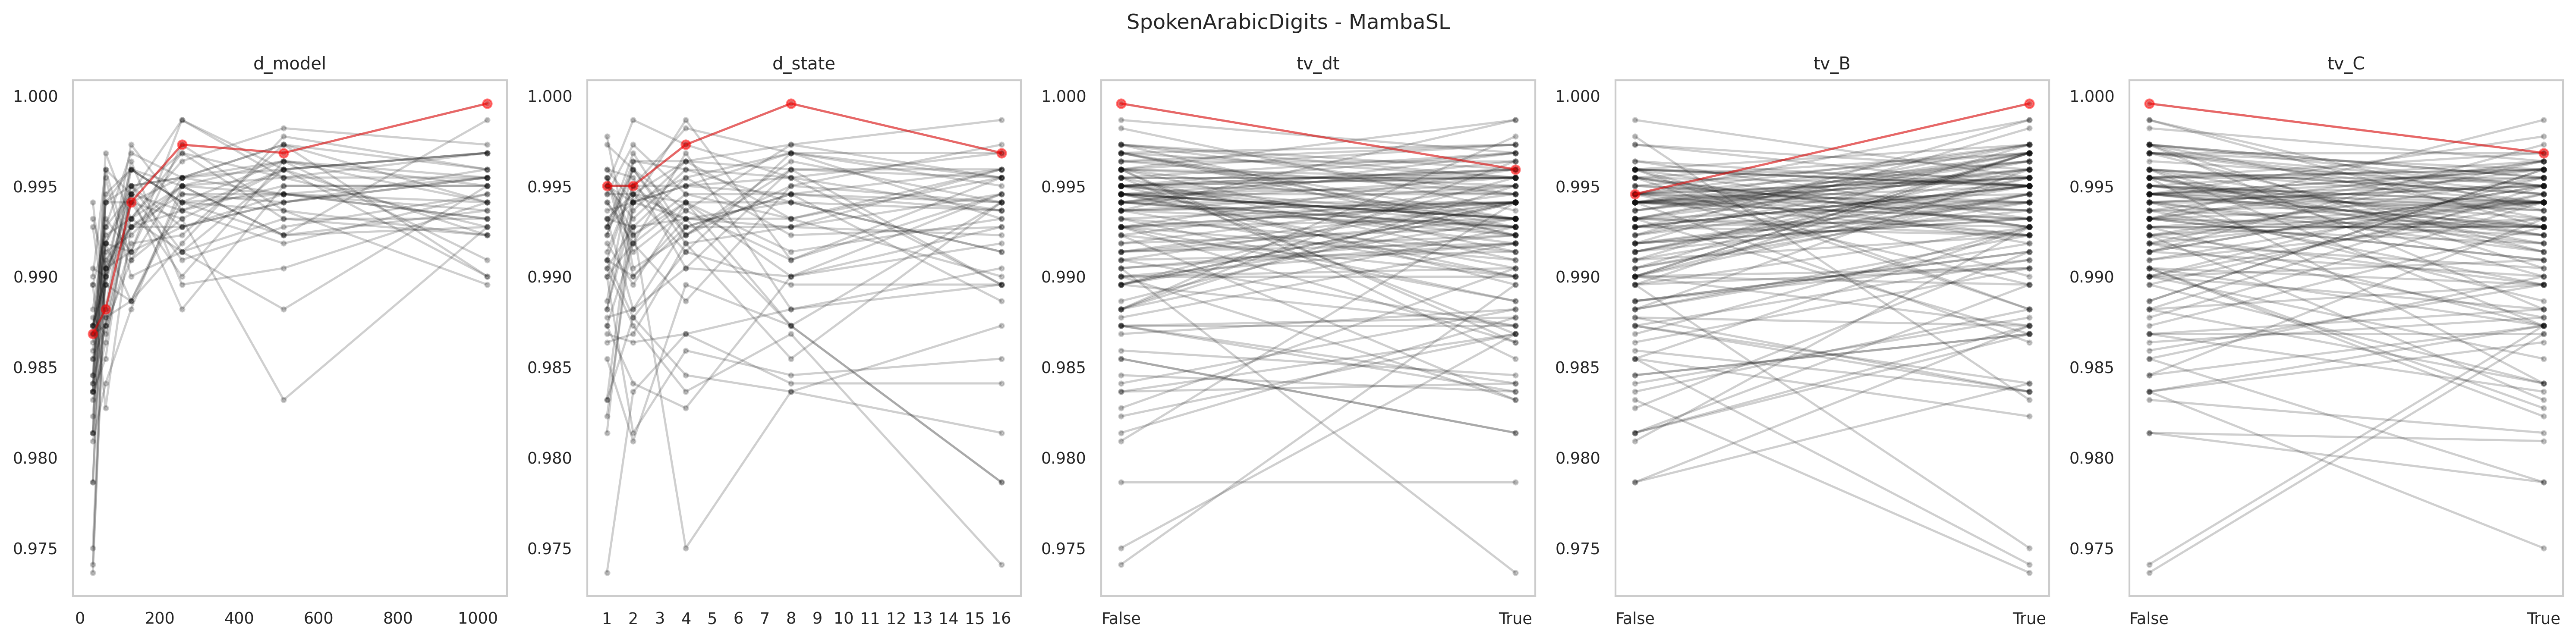

The file beside this chart, header and first rows:
data_name, model, seq_len, d_model, d_state, expand, d_conv, num_kernel, tv_dt, tv_B, tv_C, use_D, exp, acc, model_params, model_size (MB), ckpt
SpokenArabicDigits, MambaSingleLayer, 93, 1024, 16, 1, 4, 3, True, True, True, False, gating4proposed, 0.9927, 3392520, 32.48, classification_CLS_SpokenArabicDigits_Ma…
SpokenArabicDigits, MambaSingleLayer, 93, 1024, 16, 1, 4, 3, True, True, False, False, gating4proposed, 0.9955, 3392520, 32.48, classification_CLS_SpokenArabicDigits_Ma…
SpokenArabicDigits, MambaSingleLayer, 93, 1024, 16, 1, 4, 3, True, False, True, False, gating4proposed, 0.9955, 3392520, 32.48, classification_CLS_SpokenArabicDigits_Ma…
SpokenArabicDigits, MambaSingleLayer, 93, 1024, 16, 1, 4, 3, True, False, False, False, gating4proposed, 0.99, 3392520, 32.48, classification_CLS_SpokenArabicDigits_Ma…
SpokenArabicDigits, MambaSingleLayer, 93, 1024, 16, 1, 4, 3, False, True, True, False, gating4proposed, 0.9968, 3326984, 32.23, classification_CLS_SpokenArabicDigits_Ma…
SpokenArabicDigits, MambaSingleLayer, 93, 1024, 16, 1, 4, 3, False, True, False, False, gating4proposed, 0.9968, 3326984, 32.23, classification_CLS_SpokenArabicDigits_Ma…
SpokenArabicDigits, MambaSingleLayer, 93, 1024, 16, 1, 4, 3, False, False, True, False, gating4proposed, 0.9895, 3326984, 32.23, classification_CLS_SpokenArabicDigits_Ma…
SpokenArabicDigits, MambaSingleLayer, 93, 1024, 16, 1, 4, 3, False, False, False, False, gating4proposed, 0.9936, 3326984, 32.23, classification_CLS_SpokenArabicDigits_Ma…
SpokenArabicDigits, MambaSingleLayer, 93, 1024, 8, 1, 4, 3, True, True, True, False, gating4proposed, 0.9923, 3367944, 32.38, classification_CLS_SpokenArabicDigits_Ma…
SpokenArabicDigits, MambaSingleLayer, 93, 1024, 8, 1, 4, 3, True, True, False, False, gating4proposed, 0.9959, 3367944, 32.38, classification_CLS_SpokenArabicDigits_Ma…
SpokenArabicDigits, MambaSingleLayer, 93, 1024, 8, 1, 4, 3, True, False, True, False, gating4proposed, 0.9909, 3367944, 32.38, classification_CLS_SpokenArabicDigits_Ma…
SpokenArabicDigits, MambaSingleLayer, 93, 1024, 8, 1, 4, 3, True, False, False, False, gating4proposed, 0.9932, 3367944, 32.39, classification_CLS_SpokenArabicDigits_Ma…
SpokenArabicDigits, MambaSingleLayer, 93, 1024, 8, 1, 4, 3, False, True, True, False, gating4proposed, 0.9968, 3302408, 32.13, classification_CLS_SpokenArabicDigits_Ma…
SpokenArabicDigits, MambaSingleLayer, 93, 1024, 8, 1, 4, 3, False, True, False, False, gating4proposed, 0.9995, 3302408, 32.13, classification_CLS_SpokenArabicDigits_Ma…
SpokenArabicDigits, MambaSingleLayer, 93, 1024, 8, 1, 4, 3, False, False, True, False, gating4proposed, 0.9955, 3302408, 32.13, classification_CLS_SpokenArabicDigits_Ma…
SpokenArabicDigits, MambaSingleLayer, 93, 1024, 8, 1, 4, 3, False, False, False, False, gating4proposed, 0.9945, 3302408, 32.13, classification_CLS_SpokenArabicDigits_Ma…
SpokenArabicDigits, MambaSingleLayer, 93, 1024, 4, 1, 4, 3, True, True, True, False, gating4proposed, 0.9955, 3355656, 32.34, classification_CLS_SpokenArabicDigits_Ma…
SpokenArabicDigits, MambaSingleLayer, 93, 1024, 4, 1, 4, 3, True, True, False, False, gating4proposed, 0.9923, 3355656, 32.34, classification_CLS_SpokenArabicDigits_Ma…
SpokenArabicDigits, MambaSingleLayer, 93, 1024, 4, 1, 4, 3, True, False, True, False, gating4proposed, 0.9986, 3355656, 32.34, classification_CLS_SpokenArabicDigits_Ma…
SpokenArabicDigits, MambaSingleLayer, 93, 1024, 4, 1, 4, 3, True, False, False, False, gating4proposed, 0.9932, 3355656, 32.34, classification_CLS_SpokenArabicDigits_Ma…
SpokenArabicDigits, MambaSingleLayer, 93, 1024, 4, 1, 4, 3, False, True, True, False, gating4proposed, 0.995, 3290120, 32.09, classification_CLS_SpokenArabicDigits_Ma…
SpokenArabicDigits, MambaSingleLayer, 93, 1024, 4, 1, 4, 3, False, True, False, False, gating4proposed, 0.9973, 3290120, 32.09, classification_CLS_SpokenArabicDigits_Ma…
SpokenArabicDigits, MambaSingleLayer, 93, 1024, 4, 1, 4, 3, False, False, True, False, gating4proposed, 0.9959, 3290120, 32.09, classification_CLS_SpokenArabicDigits_Ma…
SpokenArabicDigits, MambaSingleLayer, 93, 1024, 4, 1, 4, 3, False, False, False, False, gating4proposed, 0.9945, 3290120, 32.09, classification_CLS_SpokenArabicDigits_Ma…
SpokenArabicDigits, MambaSingleLayer, 93, 1024, 2, 1, 4, 3, True, True, True, False, gating4proposed, 0.9941, 3349512, 32.31, classification_CLS_SpokenArabicDigits_Ma…
SpokenArabicDigits, MambaSingleLayer, 93, 1024, 2, 1, 4, 3, True, True, False, False, gating4proposed, 0.9968, 3349512, 32.31, classification_CLS_SpokenArabicDigits_Ma…
SpokenArabicDigits, MambaSingleLayer, 93, 1024, 2, 1, 4, 3, True, False, True, False, gating4proposed, 0.9941, 3349512, 32.31, classification_CLS_SpokenArabicDigits_Ma…
SpokenArabicDigits, MambaSingleLayer, 93, 1024, 2, 1, 4, 3, True, False, False, False, gating4proposed, 0.99, 3349512, 32.31, classification_CLS_SpokenArabicDigits_Ma…
SpokenArabicDigits, MambaSingleLayer, 93, 1024, 2, 1, 4, 3, False, True, True, False, gating4proposed, 0.9941, 3283976, 32.06, classification_CLS_SpokenArabicDigits_Ma…
SpokenArabicDigits, MambaSingleLayer, 93, 1024, 2, 1, 4, 3, False, True, False, False, gating4proposed, 0.995, 3283976, 32.06, classification_CLS_SpokenArabicDigits_Ma…
SpokenArabicDigits, MambaSingleLayer, 93, 1024, 2, 1, 4, 3, False, False, True, False, gating4proposed, 0.9932, 3283976, 32.06, classification_CLS_SpokenArabicDigits_Ma…
SpokenArabicDigits, MambaSingleLayer, 93, 1024, 2, 1, 4, 3, False, False, False, False, gating4proposed, 0.9923, 3283976, 32.06, classification_CLS_SpokenArabicDigits_Ma…
SpokenArabicDigits, MambaSingleLayer, 93, 1024, 1, 1, 4, 3, True, True, True, False, gating4proposed, 0.9927, 3346440, 32.3, classification_CLS_SpokenArabicDigits_Ma…
SpokenArabicDigits, MambaSingleLayer, 93, 1024, 1, 1, 4, 3, True, True, False, False, gating4proposed, 0.9927, 3346440, 32.3, classification_CLS_SpokenArabicDigits_Ma…
SpokenArabicDigits, MambaSingleLayer, 93, 1024, 1, 1, 4, 3, True, False, True, False, gating4proposed, 0.9959, 3346440, 32.3, classification_CLS_SpokenArabicDigits_Ma…
SpokenArabicDigits, MambaSingleLayer, 93, 1024, 1, 1, 4, 3, True, False, False, False, gating4proposed, 0.9955, 3346440, 32.3, classification_CLS_SpokenArabicDigits_Ma…
SpokenArabicDigits, MambaSingleLayer, 93, 1024, 1, 1, 4, 3, False, True, True, False, gating4proposed, 0.9936, 3280904, 32.05, classification_CLS_SpokenArabicDigits_Ma…
SpokenArabicDigits, MambaSingleLayer, 93, 1024, 1, 1, 4, 3, False, True, False, False, gating4proposed, 0.995, 3280904, 32.05, classification_CLS_SpokenArabicDigits_Ma…
SpokenArabicDigits, MambaSingleLayer, 93, 1024, 1, 1, 4, 3, False, False, True, False, gating4proposed, 0.995, 3280904, 32.05, classification_CLS_SpokenArabicDigits_Ma…
SpokenArabicDigits, MambaSingleLayer, 93, 1024, 1, 1, 4, 3, False, False, False, False, gating4proposed, 0.9941, 3280904, 32.05, classification_CLS_SpokenArabicDigits_Ma…
SpokenArabicDigits, MambaSingleLayer, 93, 512, 16, 1, 4, 3, True, True, True, False, gating4proposed, 0.9955, 877064, 13.12, classification_CLS_SpokenArabicDigits_Ma…
SpokenArabicDigits, MambaSingleLayer, 93, 512, 16, 1, 4, 3, True, True, False, False, gating4proposed, 0.9955, 877064, 13.12, classification_CLS_SpokenArabicDigits_Ma…
SpokenArabicDigits, MambaSingleLayer, 93, 512, 16, 1, 4, 3, True, False, True, False, gating4proposed, 0.9941, 877064, 13.12, classification_CLS_SpokenArabicDigits_Ma…
SpokenArabicDigits, MambaSingleLayer, 93, 512, 16, 1, 4, 3, True, False, False, False, gating4proposed, 0.9959, 877064, 13.12, classification_CLS_SpokenArabicDigits_Ma…
SpokenArabicDigits, MambaSingleLayer, 93, 512, 16, 1, 4, 3, False, True, True, False, gating4proposed, 0.9959, 860680, 13.05, classification_CLS_SpokenArabicDigits_Ma…
SpokenArabicDigits, MambaSingleLayer, 93, 512, 16, 1, 4, 3, False, True, False, False, gating4proposed, 0.9955, 860680, 13.05, classification_CLS_SpokenArabicDigits_Ma…
SpokenArabicDigits, MambaSingleLayer, 93, 512, 16, 1, 4, 3, False, False, True, False, gating4proposed, 0.9936, 860680, 13.05, classification_CLS_SpokenArabicDigits_Ma…
SpokenArabicDigits, MambaSingleLayer, 93, 512, 16, 1, 4, 3, False, False, False, False, gating4proposed, 0.9945, 860680, 13.05, classification_CLS_SpokenArabicDigits_Ma…
SpokenArabicDigits, MambaSingleLayer, 93, 512, 8, 1, 4, 3, True, True, True, False, gating4proposed, 0.9932, 864776, 13.07, classification_CLS_SpokenArabicDigits_Ma…
SpokenArabicDigits, MambaSingleLayer, 93, 512, 8, 1, 4, 3, True, True, False, False, gating4proposed, 0.9973, 864776, 13.07, classification_CLS_SpokenArabicDigits_Ma…
SpokenArabicDigits, MambaSingleLayer, 93, 512, 8, 1, 4, 3, True, False, True, False, gating4proposed, 0.9964, 864776, 13.07, classification_CLS_SpokenArabicDigits_Ma…
SpokenArabicDigits, MambaSingleLayer, 93, 512, 8, 1, 4, 3, True, False, False, False, gating4proposed, 0.9932, 864776, 13.07, classification_CLS_SpokenArabicDigits_Ma…
SpokenArabicDigits, MambaSingleLayer, 93, 512, 8, 1, 4, 3, False, True, True, False, gating4proposed, 0.9959, 848392, 13.01, classification_CLS_SpokenArabicDigits_Ma…
SpokenArabicDigits, MambaSingleLayer, 93, 512, 8, 1, 4, 3, False, True, False, False, gating4proposed, 0.9968, 848392, 13.01, classification_CLS_SpokenArabicDigits_Ma…
SpokenArabicDigits, MambaSingleLayer, 93, 512, 8, 1, 4, 3, False, False, True, False, gating4proposed, 0.9941, 848392, 13.01, classification_CLS_SpokenArabicDigits_Ma…
SpokenArabicDigits, MambaSingleLayer, 93, 512, 8, 1, 4, 3, False, False, False, False, gating4proposed, 0.9927, 848392, 13.01, classification_CLS_SpokenArabicDigits_Ma…
SpokenArabicDigits, MambaSingleLayer, 93, 512, 4, 1, 4, 3, True, True, True, False, gating4proposed, 0.9964, 858632, 13.05, classification_CLS_SpokenArabicDigits_Ma…
SpokenArabicDigits, MambaSingleLayer, 93, 512, 4, 1, 4, 3, True, True, False, False, gating4proposed, 0.9936, 858632, 13.05, classification_CLS_SpokenArabicDigits_Ma…
SpokenArabicDigits, MambaSingleLayer, 93, 512, 4, 1, 4, 3, True, False, True, False, gating4proposed, 0.9923, 858632, 13.05, classification_CLS_SpokenArabicDigits_Ma…
SpokenArabicDigits, MambaSingleLayer, 93, 512, 4, 1, 4, 3, True, False, False, False, gating4proposed, 0.9945, 858632, 13.05, classification_CLS_SpokenArabicDigits_Ma…
... 180 more rows
